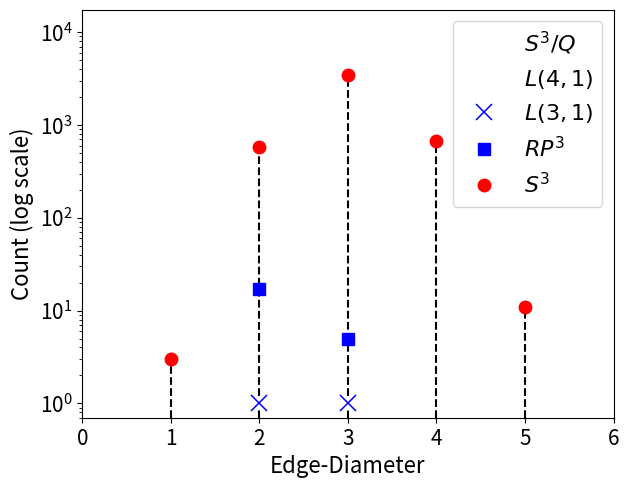

The script that saved this image: (Note: this script raises an exception after producing the figure.)
import pylab,numpy
from matplotlib.font_manager import fontManager, FontProperties


#set fonts here
font= FontProperties(size='small')
params = {'backend': 'ps',
          'axes.labelsize': 16,
          'xtick.labelsize': 15,
          'ytick.labelsize': 15,
          'legend.fontsize': 16,
          #'font.family': 'sans',
          'font.serif': ['Times','Palatino','serif'],
          'font.size': 16,
          'ps.usedistiller': 'xpdf',  
          }
pylab.rcParams.update(params)


#set figure size
csize=6 #inches = 2.95 used in chemosphere
fig_size=(csize,csize*1.618)
#adjust spacing


#yt = [0, 500, 1500, 2500, 3500]  #y axis ticks

fig = pylab.figure()

fig.subplots_adjust(top=0.95,bottom=0.1,left=0.10,right=0.93,hspace=0.35,wspace=0.2)

# this is plot 1 with Procut orange data


ax = fig.add_subplot(1,1,1)

diameters = [ 1, 2, 3, 4, 5 ]
steps =[ '1', '2', '3', '4', '5' ]
types = [ '$S^{3}/Q$',  '$L(4,1)$' ,'$L(3,1)$' ,'$RP^{3}$' ,'$S^{3}$' ]
markers = ['ws','wo','bx','bs','ro']
msdef = 9
markersizes = [msdef,msdef,12,msdef,msdef]
mewdef = 1
markeredgewidths = [mewdef,mewdef,1.1,mewdef,mewdef]


countd = {}
countd[ '$S^{3}/Q$'] = [ 0, 1, 0, 0, 0]
countd[ '$L(4,1)$' ] = [ 0, 0, 1, 0, 0]
countd[ '$L(3,1)$' ] = [ 0, 1, 1, 0, 0]
countd[ '$RP^{3}$' ] = [ 0,17, 5, 0, 0]
countd[ '$S^{3}$'  ] = [ 3, 574, 3498, 675, 11 ]


#ax.plot(diameters,counts,'k--',alpha=0.5)
for d,c,s in zip(diameters,countd[ '$S^{3}$'  ],steps):
    ax.plot([d,d],[0.7,c],'k--')

for t,m,ms,mew in zip(types,markers,markersizes,markeredgewidths):

    ax.semilogy(diameters,countd[t],m,ms=ms,mew=mew,label=t)

ax.set_xlabel('Edge-Diameter')
#ax.xaxis.set_label_coords(0.5, -0.12)
ax.set_ylabel('Count (log scale)')
ax.set_xticks([0] + diameters + [6])
#ax.set_yticks(yt)
ax.set_xticklabels( ['0','1','2','3','4','5','6'], horizontalalignment='center')
a=ax.axis([0,6,0.7,3498*5])

ax.legend(numpoints=1)


#ax.legend( ('Procut Orange',), loc=1 ) #add trailing comma to make it a tuple so full word is printed



pylab.savefig('./paper/figures/split_edge_diameters.png', dpi=300)
pylab.show()
